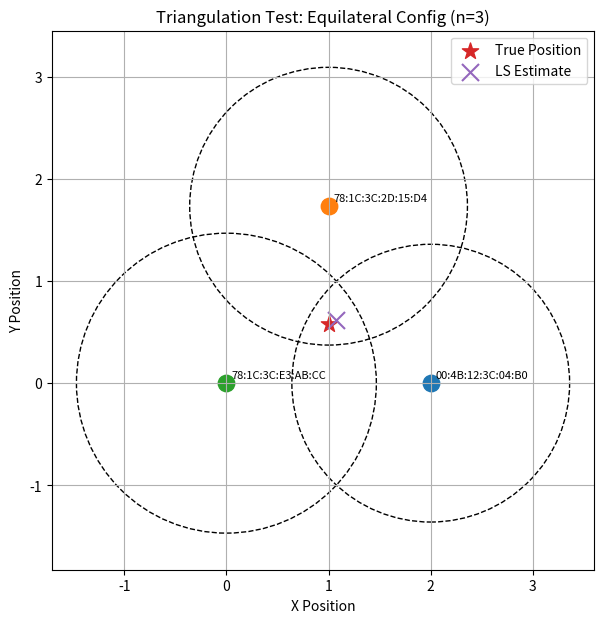
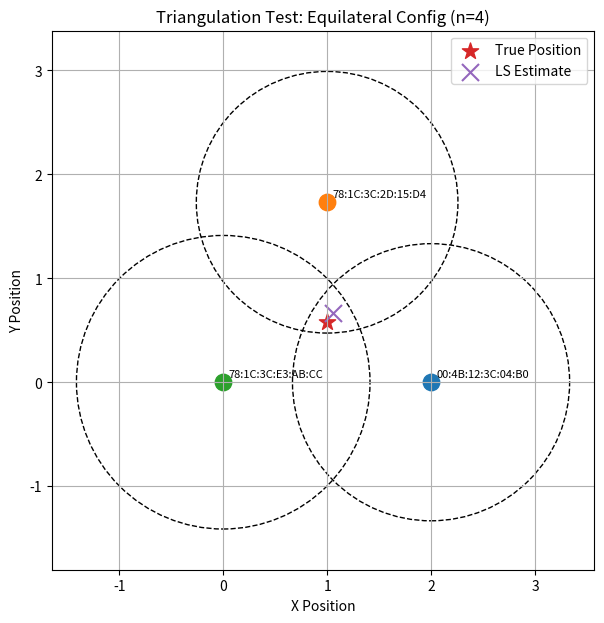
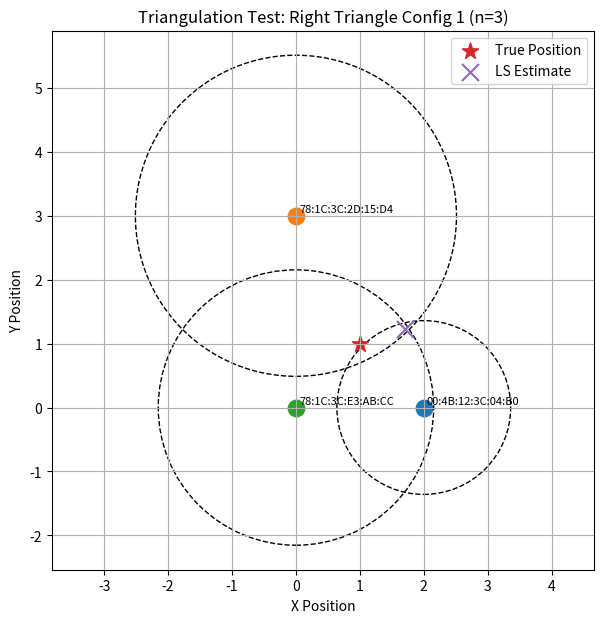
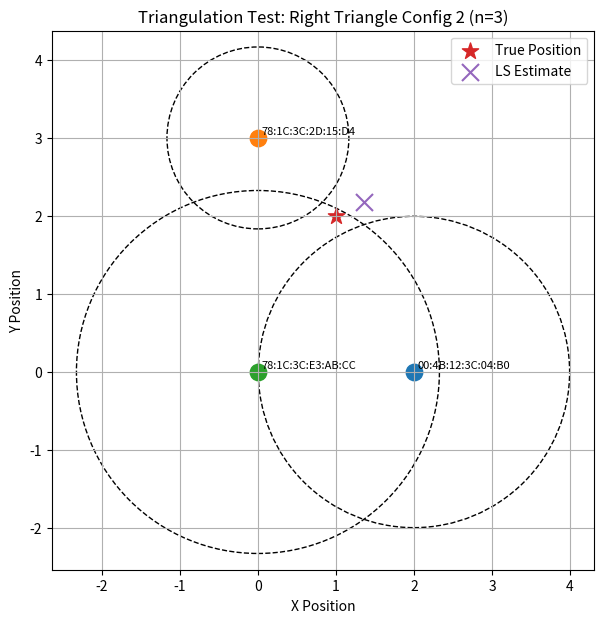
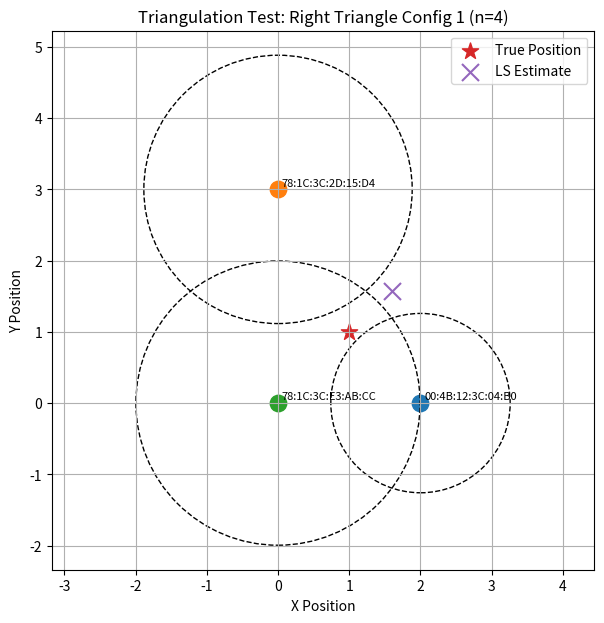
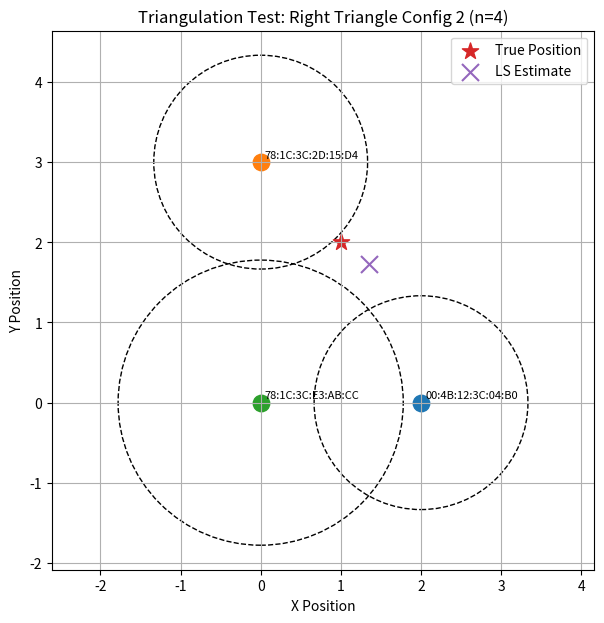
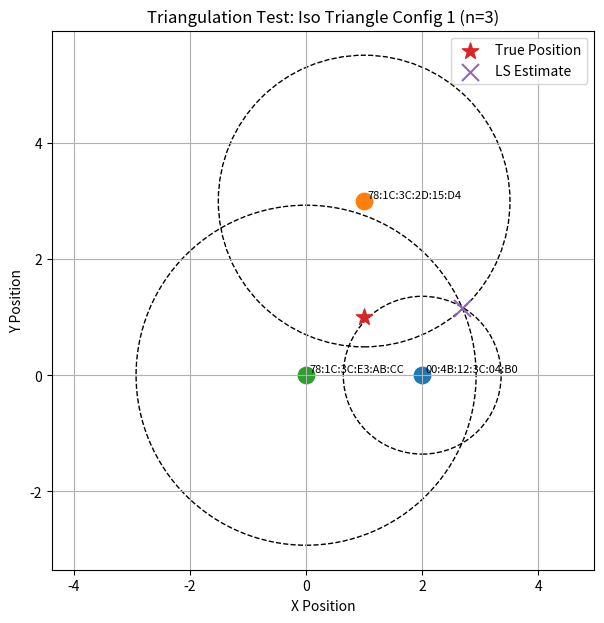
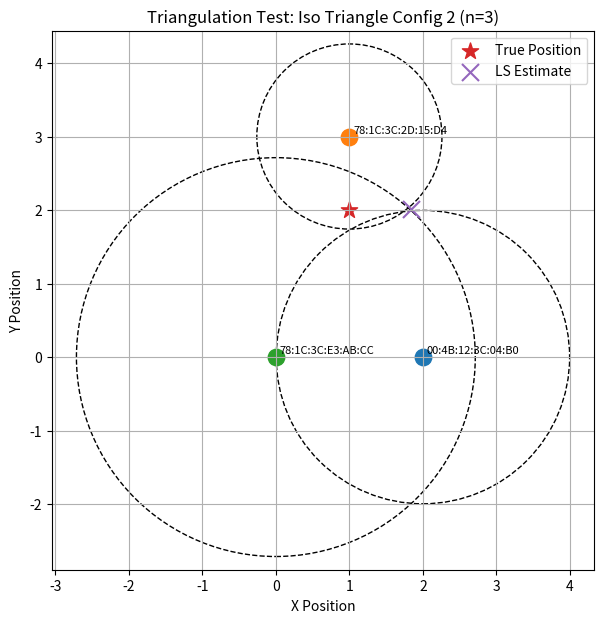
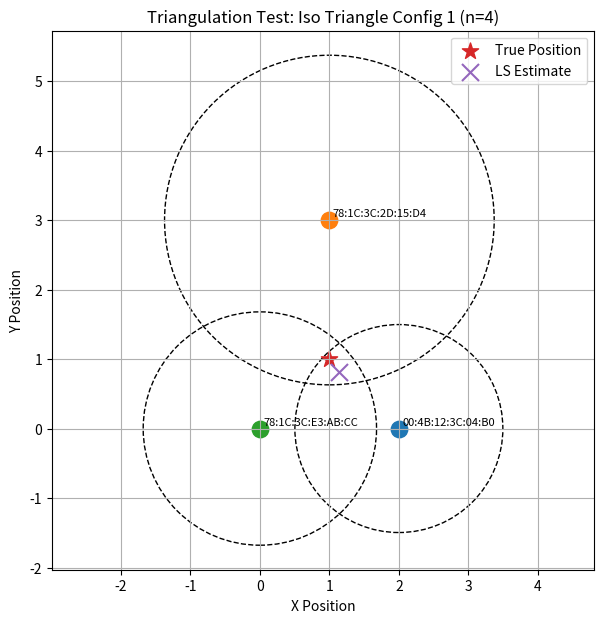
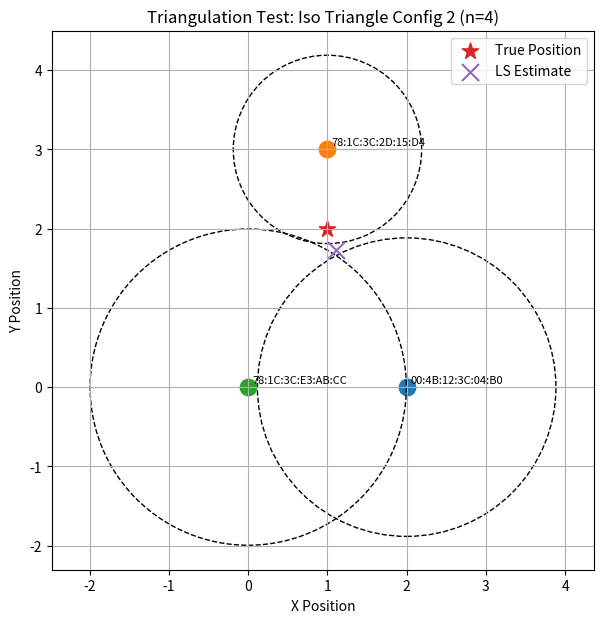

Python code for these plots, in order:
import matplotlib.pyplot as plt
import numpy as np

tests = {
    "Equilateral Config (n=3)": {
        "expected": (1.0, 0.577),
        "sensors": {
            "00:4B:12:3C:04:B0": {"pos": (2, 0), "dist": 1.35936},
            "78:1C:3C:2D:15:D4": {"pos": (1, 1.732), "dist": 1.35936},
            "78:1C:3C:E3:AB:CC": {"pos": (0, 0), "dist": 1.4678},
        },
        "estimate": (1.07665, 0.621569)
    },

    "Equilateral Config (n=4)": {
        "expected": (1.0, 0.577),
        "sensors": {
            "00:4B:12:3C:04:B0": {"pos": (2, 0), "dist": 1.33352},
            "78:1C:3C:2D:15:D4": {"pos": (1, 1.732), "dist": 1.25893},
            "78:1C:3C:E3:AB:CC": {"pos": (0, 0), "dist": 1.41254},
        },
        "estimate": (1.05425, 0.664464)
    },

    "Right Triangle Config 1 (n=3)": {
        "expected": (1.0, 1.0),
        "sensors": {
            "00:4B:12:3C:04:B0": {"pos": (2, 0), "dist": 1.35936},
            "78:1C:3C:2D:15:D4": {"pos": (0, 3), "dist": 2.51189},
            "78:1C:3C:E3:AB:CC": {"pos": (0, 0), "dist": 2.15443},
        },
        "estimate": (1.69843, 1.222)
    },

    "Right Triangle Config 2 (n=3)": {
        "expected": (1.0, 2.0),
        "sensors": {
            "00:4B:12:3C:04:B0": {"pos": (2, 0), "dist": 1.99526},
            "78:1C:3C:2D:15:D4": {"pos": (0, 3), "dist": 1.16591},
            "78:1C:3C:E3:AB:CC": {"pos": (0, 0), "dist": 2.32631},
        },
        "estimate": (1.35766,2.17539)
    },

    "Right Triangle Config 1 (n=4)": {
        "expected": (1.0, 1.0),
        "sensors": {
            "00:4B:12:3C:04:B0": {"pos": (2, 0), "dist": 1.25893},
            "78:1C:3C:2D:15:D4": {"pos": (0, 3), "dist": 1.88365},
            "78:1C:3C:E3:AB:CC": {"pos": (0, 0), "dist": 1.99526},
        },
        "estimate": (1.59904, 1.57216)
    },

    "Right Triangle Config 2 (n=4)": {
        "expected": (1.0, 2.0),
        "sensors": {
            "00:4B:12:3C:04:B0": {"pos": (2, 0), "dist": 1.33352},
            "78:1C:3C:2D:15:D4": {"pos": (0, 3), "dist": 1.33352},
            "78:1C:3C:E3:AB:CC": {"pos": (0, 0), "dist": 1.77828},
        },
        "estimate": (1.346,1.73067)
    },

    "Iso Triangle Config 1 (n=3)": {
        "expected": (1.0, 1.0),
        "sensors": {
            "00:4B:12:3C:04:B0": {"pos": (2, 0), "dist": 1.35936},
            "78:1C:3C:2D:15:D4": {"pos": (1, 3), "dist": 2.51189},
            "78:1C:3C:E3:AB:CC": {"pos": (0, 0), "dist": 2.92864},
        },
        "estimate": (2.68228, 1.15047)
    },

    "Iso Triangle Config 2 (n=3)": {
        "expected": (1.0, 2.0),
        "sensors": {
            "00:4B:12:3C:04:B0": {"pos": (2, 0), "dist": 1.99526},
            "78:1C:3C:2D:15:D4": {"pos": (1, 3), "dist": 1.25893},
            "78:1C:3C:E3:AB:CC": {"pos": (0, 0), "dist": 2.71227},
        },
        "estimate": (1.84384,2.01398)
    },

    "Iso Triangle Config 1 (n=4)": {
        "expected": (1.0, 1.0),
        "sensors": {
            "00:4B:12:3C:04:B0": {"pos": (2, 0), "dist": 1.49624},
            "78:1C:3C:2D:15:D4": {"pos": (1, 3), "dist": 2.37137},
            "78:1C:3C:E3:AB:CC": {"pos": (0, 0), "dist": 1.6788},
        },
        "estimate": (1.14492, 0.817523)
    },

    "Iso Triangle Config 2 (n=4)": {
        "expected": (1.0, 2.0),
        "sensors": {
            "00:4B:12:3C:04:B0": {"pos": (2, 0), "dist": 1.88365},
            "78:1C:3C:2D:15:D4": {"pos": (1, 3), "dist": 1.1885},
            "78:1C:3C:E3:AB:CC": {"pos": (0, 0), "dist": 1.99526},
        },
        "estimate": (1.10823,1.72534)
    }
}


def plot_test(name, test):
    expected = test["expected"]
    estimate = test["estimate"]

    plt.figure(figsize=(7,7))

    # Plot sensors and circles
    for mac, data in test["sensors"].items():
        x, y = data["pos"]
        d = data["dist"]

        plt.scatter(x, y, s=140)
        plt.text(x + 0.05, y + 0.05, mac, fontsize=8)

        # Distance circle
        circle = plt.Circle((x, y), d, fill=False, linestyle='--')
        plt.gca().add_patch(circle)

    # True device position
    plt.scatter(expected[0], expected[1], s=150, marker='*', label="True Position")

    # estimates
    plt.scatter(estimate[0], estimate[1], s=150, marker='x', label=f"LS Estimate")

    plt.title(f"Triangulation Test: {name}")
    plt.xlabel("X Position")
    plt.ylabel("Y Position")
    plt.grid(True)
    plt.axis("equal")
    plt.legend()
    plt.show()

for name, test in tests.items():
    plot_test(name, test)
